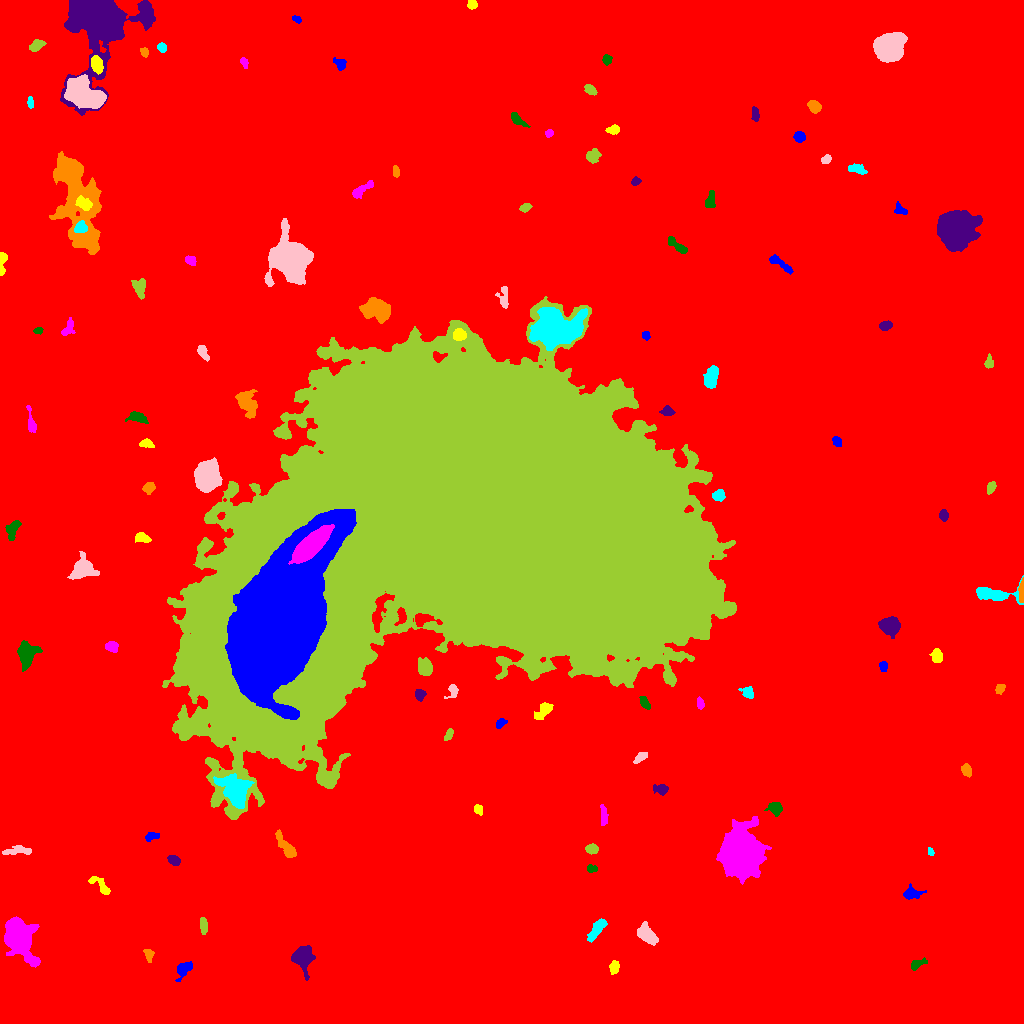

The file beside this chart, header and first rows:
ID, X, Y, A, B, theta, total_flux, mu_max, mu_median, mu_mean, R_fwhm, R_e, R10, R90, x_start, x_end, y_start, y_end, area, greylevel
0, 505.7, 505.4, 310.8, 306.6, -1.279, 2339243, 20.0, 2.0, 2.709, 58.81, 233.9, 87.42, 388.7, 0, 1023, 0, 1023, 863663, 2.709
1, 183.4, 54.65, 4.352, 2.495, 0.8754, 357.0, 7.0, 2.0, 1.794, 2.877, 3.827, 1.382, 6.024, 175, 192, 42, 62, 199, 10.79
2, 614.5, 56.36, 3.199, 2.177, 1.458, 336.0, 6.0, 3.0, 2.8, 4.583, 3.385, 1.262, 5.232, 609, 619, 49, 63, 120, 10.8
3, 17.76, 86.11, 9.821, 5.901, -1.149, 8834, 30.0, 5.0, 8.082, 8.137, 8.349, 3.141, 14.68, 4, 40, 56, 107, 1093, 16.08
4, 916.9, 59.66, 4.127, 2.011, 0.46, 378.0, 7.0, 3.0, 3.0, 3.827, 3.385, 1.262, 5.382, 911, 927, 53, 66, 126, 12.0
5, 302.8, 66.75, 5.317, 4.092, 1.559, 3293, 22.0, 6.0, 7.623, 6.507, 5.47, 2.185, 9.08, 291, 315, 43, 78, 432, 15.62
6, 148.5, 68.71, 3.58, 2.135, -1.365, 252.0, 6.0, 2.0, 2.423, 3.868, 3.29, 1.262, 4.983, 143, 154, 61, 74, 104, 10.42
7, 597, 94.58, 6.407, 2.408, 0.9645, 744.0, 8.0, 3.0, 3.074, 5.232, 4.687, 1.784, 7.485, 587, 607, 81, 105, 242, 11.07
8, 647.1, 88.93, 5.374, 3.094, -0.8965, 1278, 11.0, 3.0, 4.204, 5.352, 4.983, 1.954, 8.273, 637, 658, 78, 102, 304, 12.2
9, 203.4, 97.57, 3.395, 1.805, -1.503, 302.0, 6.0, 2.0, 2.475, 4.37, 3.192, 1.262, 4.951, 200, 207, 89, 106, 122, 11.48
10, 359.1, 124.9, 4.157, 2.432, -1.131, 386.0, 6.0, 2.0, 2.459, 4.918, 3.989, 1.382, 6.077, 352, 365, 117, 132, 157, 10.46
11, 911.4, 129.9, 4.29, 2.816, 0.07757, 479.0, 7.0, 2.0, 2.589, 3.949, 3.949, 1.493, 6.58, 903, 926, 124, 140, 185, 10.59
12, 100, 138.2, 7.426, 2.464, -0.7514, 445.0, 5.0, 2.0, 2.38, 5.14, 4.334, 1.596, 6.58, 88, 110, 129, 147, 187, 10.38
13, 740.8, 169.8, 9.383, 8.031, -1.475, 49740, 97.0, 12.0, 23.78, 11.08, 10.3, 4.146, 18.2, 716, 771, 139, 207, 2092, 31.78
14, 591.4, 154.9, 2.578, 1.887, -0.1736, 206.0, 6.0, 2.0, 2.675, 3.478, 2.646, 0.9772, 4.222, 587, 597, 151, 159, 77, 10.68
15, 173.9, 163.1, 3.025, 2.185, -0.4626, 419.0, 7.0, 3.0, 3.581, 4.297, 3.338, 1.262, 5.202, 167, 180, 158, 168, 117, 11.58
16, 286.5, 176.4, 8.442, 2.361, -0.9382, 913.0, 8.0, 3.0, 3.357, 5.836, 5.015, 1.871, 7.959, 275, 296, 166, 194, 272, 12.36
17, 930.4, 171.8, 2.134, 1.426, -1.185, 151.0, 5.0, 3.0, 3.082, 3.241, 2.326, 0.9772, 3.432, 928, 934, 168, 176, 49, 11.08
18, 17.39, 172.6, 8.038, 1.971, 0.07999, 416.0, 4.0, 2.0, 2.101, 6.628, 4.442, 1.784, 6.91, 2, 31, 169, 178, 198, 10.1
19, 591.9, 174.6, 2.823, 2.262, -0.1742, 390.0, 8.0, 3.0, 3.305, 4.068, 3.192, 1.262, 5.109, 585, 598, 169, 180, 118, 11.31
20, 321.6, 181.5, 2.62, 1.874, 0.4446, 154.0, 5.0, 1.0, 1.656, 2.646, 2.585, 0.9772, 4.406, 317, 329, 176, 185, 93, 11.66
21, 151.7, 187.4, 3.568, 2.001, 0.1904, 238.0, 5.0, 2.0, 2.245, 3.613, 3.241, 1.262, 4.983, 145, 159, 182, 191, 106, 12.25
22, 478.2, 213.5, 2.796, 2.064, -1.032, 215.0, 4.0, 3.0, 2.529, 4.82, 3.141, 1.262, 4.618, 474, 482, 208, 219, 85, 10.53
23, 603.7, 207.4, 5.417, 1.59, -1.481, 348.0, 5.0, 3.0, 2.578, 4.853, 3.613, 1.382, 5.557, 600, 608, 198, 219, 135, 10.58
24, 775.4, 215.3, 3.317, 2.746, -0.4679, 565.0, 8.0, 3.0, 3.383, 4.853, 3.742, 1.493, 6.024, 764, 782, 207, 221, 167, 13.38
25, 661.5, 234.2, 3.441, 2.259, -0.1745, 430.0, 8.0, 2.0, 3.139, 3.7, 3.192, 1.262, 5.499, 653, 668, 228, 239, 137, 11.14
26, 966.6, 253.5, 3.132, 2.279, -1.257, 309.0, 5.0, 2.0, 2.597, 4.334, 3.432, 1.382, 5.323, 961, 971, 246, 260, 119, 10.6
27, 235.2, 232.3, 7.874, 5.82, -0.9341, 5572, 22.0, 6.0, 7.53, 7.527, 7.632, 2.877, 12.95, 213, 254, 215, 250, 740, 21.53
28, 640.7, 266.2, 3.892, 1.817, 0.6397, 341.0, 6.0, 3.0, 2.991, 4.687, 3.385, 1.382, 5.262, 633, 647, 260, 271, 114, 10.99
29, 448.6, 288.8, 3.408, 1.702, 1.087, 246.0, 5.0, 3.0, 2.764, 4.107, 3.09, 1.262, 4.652, 444, 453, 283, 295, 89, 10.76
30, 739.3, 292.3, 3.42, 2.231, -1.304, 305.0, 5.0, 3.0, 2.652, 4.478, 3.385, 1.382, 5.14, 736, 745, 286, 300, 115, 10.65
31, 500.4, 300.3, 2.963, 1.766, 0.574, 234.0, 5.0, 3.0, 2.629, 3.827, 2.877, 1.128, 4.442, 496, 507, 295, 305, 89, 10.63
32, 544.2, 313.7, 4.775, 2.707, 0.8355, 504.0, 7.0, 2.0, 2.435, 4.068, 3.949, 1.493, 6.956, 534, 553, 304, 321, 207, 10.43
33, 700.3, 319.6, 2.832, 1.691, -1.378, 385.0, 11.0, 4.0, 4.753, 2.985, 2.706, 0.9772, 4.334, 697, 704, 314, 327, 81, 13.75
34, 644.1, 321.1, 3.66, 1.87, -0.9652, 362.0, 6.0, 3.0, 3.261, 4.853, 3.385, 1.382, 5.078, 639, 650, 314, 327, 111, 13.26
35, 419.3, 329, 2.702, 2.355, -1.5, 284.0, 6.0, 2.5, 2.582, 4.184, 3.09, 1.262, 4.853, 415, 426, 322, 334, 110, 11.58
36, 999.5, 334.6, 2.175, 1.759, 0.5445, 143.0, 6.0, 1.0, 1.607, 2.706, 2.394, 0.7979, 3.868, 995, 1005, 329, 339, 89, 10.61
37, 747.9, 330.9, 3.265, 2.587, -0.7594, 397.0, 6.0, 3.0, 3.054, 4.787, 3.478, 1.382, 5.382, 738, 753, 325, 337, 130, 11.05
38, 452.6, 332.6, 3.803, 2.532, 1.231, 283.0, 7.0, 2.0, 2.398, 2.523, 3.241, 1.128, 5.293, 444, 458, 325, 339, 118, 10.4
39, 425.3, 354.6, 3.46, 2.885, -0.6894, 849.0, 13.0, 2.5, 3.567, 3.909, 3.7, 1.382, 6.358, 418, 432, 348, 366, 238, 12.57
40, 94.22, 353.9, 1.963, 1.531, 0.3167, 134.0, 5.0, 2.0, 2.528, 2.821, 2.185, 0.7979, 3.432, 90, 98, 350, 357, 53, 12.53
41, 883.4, 356.8, 2.631, 1.841, -1.528, 227.0, 6.0, 3.0, 2.768, 3.656, 2.764, 0.9772, 4.406, 879, 887, 352, 362, 82, 10.77
42, 936.9, 367.4, 3.36, 2.406, -1.413, 611.0, 9.0, 4.0, 4.185, 4.26, 3.613, 1.382, 5.726, 929, 942, 361, 375, 146, 12.18
43, 111.8, 376.9, 2.893, 2.42, -0.1462, 288.0, 5.0, 2.0, 2.233, 4.26, 3.432, 1.382, 5.232, 105, 118, 371, 382, 129, 11.23
44, 26.53, 369, 5.887, 4.35, 1.435, 2592, 15.0, 5.0, 6.353, 6.77, 5.917, 2.394, 9.739, 17, 42, 352, 383, 408, 13.35
45, 889, 397.3, 4.336, 3.817, -0.218, 2455, 18.0, 6.0, 7.242, 6.433, 5.171, 2.034, 8.273, 878, 900, 385, 407, 339, 15.24
46, 1022, 433.3, 5.597, 1.139, 1.519, 734.0, 20.0, 5.5, 6.554, 2.706, 2.821, 0.9772, 4.853, 1018, 1023, 421, 446, 112, 18.55
47, 994.1, 429.4, 12.02, 3.817, -0.05951, 2112, 10.0, 5.0, 5.017, 8.63, 6.652, 2.706, 10.19, 976, 1023, 419, 448, 421, 12.02
48, 83.47, 454.5, 5.652, 5.172, 0.3102, 2491, 14.0, 5.0, 5.726, 6.604, 5.997, 2.326, 10.17, 67, 99, 444, 472, 435, 12.73
49, 472.9, 496.6, 118.7, 77.34, 0.2218, 5470723, 153.0, 35.0, 39.87, 76.54, 104.7, 41.15, 167.7, 162, 736, 204, 727, 137221, 44.87
50, 137.8, 460.5, 2.506, 1.642, 0.1829, 284.0, 8.0, 4.0, 4.239, 3.568, 2.585, 0.9772, 4.029, 133, 143, 457, 464, 67, 13.24
51, 284.7, 410.6, 45.09, 18.01, 1.189, 322188, 88.0, 21.0, 24.69, 22.72, 32.71, 11.7, 53.62, 225, 356, 304, 514, 13050, 96.69
52, 142.2, 485.8, 3.585, 2.295, -0.2375, 499.0, 7.0, 4.0, 3.669, 4.687, 3.613, 1.493, 5.67, 135, 151, 481, 491, 136, 11.67
53, 311.3, 479, 10.92, 4.053, 0.7464, 12106, 34.0, 13.0, 14.26, 10.14, 8.538, 3.478, 13.66, 288, 334, 459, 499, 849, 129.3
54, 12.91, 493.7, 5.521, 2.739, 1.18, 404.0, 5.0, 2.0, 2.072, 4.406, 4.37, 1.693, 6.91, 5, 21, 483, 503, 195, 10.07
55, 943.5, 508.2, 2.61, 2.04, -1.458, 414.0, 9.0, 4.0, 4.224, 3.523, 2.932, 1.128, 4.687, 939, 948, 502, 514, 98, 12.22
56, 148.7, 535.7, 2.765, 2.387, 0.4542, 401.0, 7.0, 3.0, 3.26, 4.146, 3.241, 1.262, 5.202, 142, 155, 529, 541, 123, 11.26
57, 717.9, 528, 2.581, 2.143, 0.2816, 307.0, 8.0, 2.0, 2.344, 3.338, 2.932, 0.9772, 4.82, 712, 725, 522, 534, 131, 13.34
58, 207.1, 546.3, 6.588, 5.359, 1.254, 11485, 46.0, 12.0, 15.95, 7.959, 7.313, 2.877, 12.4, 194, 222, 531, 566, 720, 25.95
59, 990.5, 535.5, 2.962, 1.86, 1.123, 319.0, 9.0, 3.0, 3.19, 2.706, 2.877, 0.9772, 4.787, 987, 996, 529, 542, 100, 11.19
... 63 more rows
